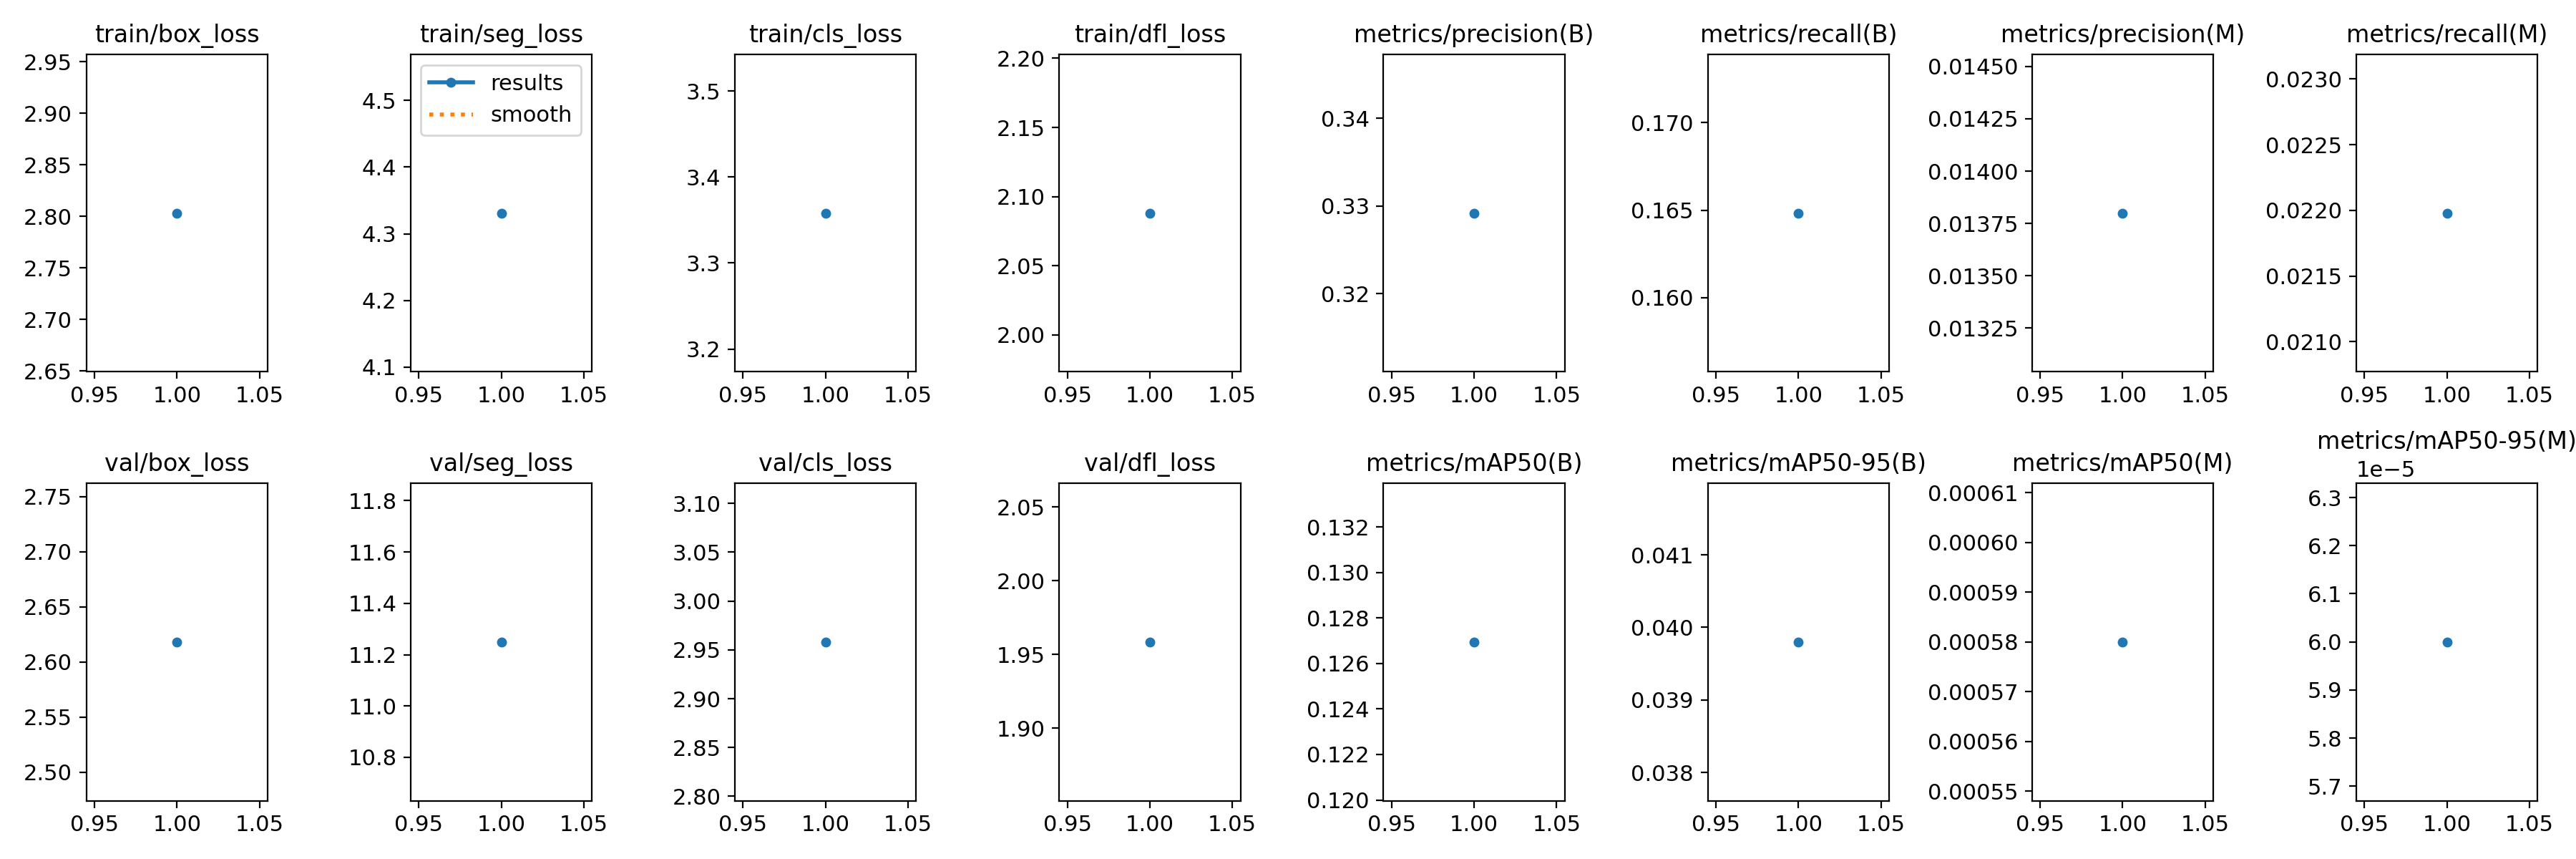

Data behind this chart, as committed beside it:
epoch, time, train/box_loss, train/seg_loss, train/cls_loss, train/dfl_loss, metrics/precision(B), metrics/recall(B), metrics/mAP50(B), metrics/mAP50-95(B), metrics/precision(M), metrics/recall(M), metrics/mAP50(M), metrics/mAP50-95(M), val/box_loss, val/seg_loss, val/cls_loss, val/dfl_loss, lr/pg0, lr/pg1, lr/pg2
1, 96.09, 2.803, 4.331, 3.358, 2.088, 0.3292, 0.1648, 0.127, 0.0398, 0.0138, 0.02198, 0.00058, 6e-05, 2.618, 11.25, 2.958, 1.958, 0.06723, 0.000331, 0.000331
